pico-8 play session: hold → + tap 🅾, after a click and taps of 🅾, ❎, 🅾+❎, 🅾 in the second before t = 0

[t = 1 s] hold → ~1s, tap 🅾 ~2×
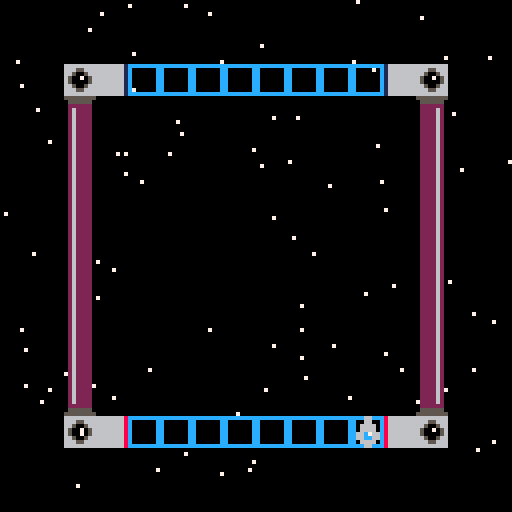
[t = 4 s] hold → ~4s, tap 🅾 ~7×
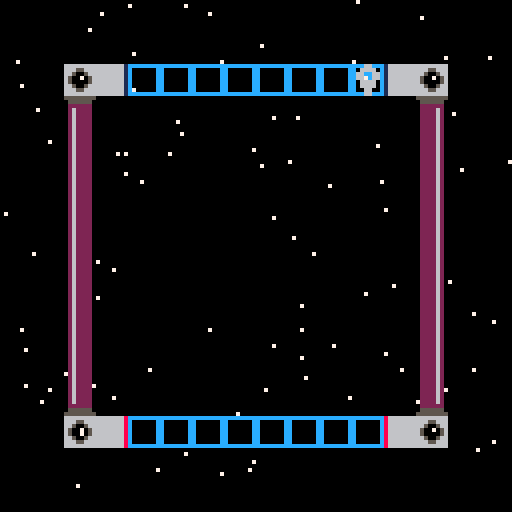

pico-8 cartridge
version 43
__lua__
--init--
function _init()
--ship
 a=1
 a2=64
 a3=104
--star
 starx={}
 stary={}
 for i=1,100 do
  add(starx,flr(rnd(128)))
  add(stary,flr(rnd(128)))
 end
end
-->8
--update--
function _update()
--movement
 if btnp(➡️) then
 a2+=8
 end
 if btnp(⬅️) then
 a2-=8
 end
--1➡️2
 if mget(flr((a2+4)/8),flr((a3+4)/8))==4 then
 a=2
 a2=88
 a3=16
 end
--3➡️4
 if mget(flr((a2+4)/8),flr((a3+4)/8))==6 then
 a=1
 a2=32
 a3=104
 end
--3⬅️4
 if mget(flr((a2+4)/8),flr((a3+4)/8))==7 then
 a=2
 a2=32
 a3=16
 end
--1⬅️2
 if mget(flr((a2+4)/8),flr((a3+4)/8))==5 then
 a=1
 a2=88
 a3=104
 end
end
-->8
--draw--
function _draw()
 cls()
 starfield()
 map()
 spr(a,a2,a3)
 
end
-->8
--starry background
function starfield()
 for i=1,#starx do
 pset(starx[i],stary[i],7)
 end
end
__gfx__
000000000006600000066000cccccccc866666661666666666666661666666686666666655555555555555550262222000000000000000000000000000000000
000000000006600000666600c000000c866666661666666666666661666666686665566605555550055555500262222000000000000000000000000000000000
0070070000666600066cc660c000000c866666661666666666666661666666686650056602222220022222200262222000000000000000000000000000000000
00077000006666000667c660c000000c866666661666666666666661666666686500705602622220022226200262222000000000000000000000000000000000
00077000066c766000666600c000000c866666661666666666666661666666686500005602622220022226200262222000000000000000000000000000000000
00700700066cc66000666600c000000c866666661666666666666661666666686650056602622220022226200262222000000000000000000000000000000000
000000000066660000066000c000000c866666661666666666666661666666686665566602622220022226200262222000000000000000000000000000000000
000000000006600000066000cccccccc866666661666666666666661666666686666666602622220022226200262222000000000000000000000000000000000
00000000000880000008800000000000000000000000000000000000000000000000000002622220022226200222262000000000000000000000000000000000
00000000008998000008800000000000000000000000000000000000000000000000000002622220022226200222262000000000000000000000000000000000
00000000089aa9800089980000000000000000000000000000000000000000000000000002622220022226200222262000000000000000000000000000000000
00000000089aa9800089980000000000000000000000000000000000000000000000000002622220022226200222262000000000000000000000000000000000
0000000000899800089aa98000000000000000000000000000000000000000000000000002622220022226200222262000000000000000000000000000000000
0000000000899800089aa98000000000000000000000000000000000000000000000000002222220022222200222262000000000000000000000000000000000
00000000000880000089980000000000000000000000000000000000000000000000000005555550055555500222262000000000000000000000000000000000
00000000000880000008800000000000000000000000000000000000000000000000000055555555555555550222262000000000000000000000000000000000
__map__
0000000000000000000000000000000000000000000000000000000000000000000000000000000000000000000000000000000000000000000000000000000000000000000000000000000000000000000000000000000000000000000000000000000000000000000000000000000000000000000000000000000000000000
0000000000000000000000000000000000000000000000000000000000000000000000000000000000000000000000000000000000000000000000000000000000000000000000000000000000000000000000000000000000000000000000000000000000000000000000000000000000000000000000000000000000000000
0000080603030303030303030508000000000000000000000000000000000000000000000000000000000000000000000000000000000000000000000000000000000000000000000000000000000000000000000000000000000000000000000000000000000000000000000000000000000000000000000000000000000000
000009000000000000000000000a000000000000000000000000000000000000000000000000000000000000000000000000000000000000000000000000000000000000000000000000000000000000000000000000000000000000000000000000000000000000000000000000000000000000000000000000000000000000
00000b000000000000000000001b000000000000000000000000000000000000000000000000000000000000000000000000000000000000000000000000000000000000000000000000000000000000000000000000000000000000000000000000000000000000000000000000000000000000000000000000000000000000
00000b000000000000000000001b000000000000000000000000000000000000000000000000000000000000000000000000000000000000000000000000000000000000000000000000000000000000000000000000000000000000000000000000000000000000000000000000000000000000000000000000000000000000
00000b000000000000000000001b000000000000000000000000000000000000000000000000000000000000000000000000000000000000000000000000000000000000000000000000000000000000000000000000000000000000000000000000000000000000000000000000000000000000000000000000000000000000
00000b000000000000000000001b000000000000000000000000000000000000000000000000000000000000000000000000000000000000000000000000000000000000000000000000000000000000000000000000000000000000000000000000000000000000000000000000000000000000000000000000000000000000
00000b000000000000000000001b000000000000000000000000000000000000000000000000000000000000000000000000000000000000000000000000000000000000000000000000000000000000000000000000000000000000000000000000000000000000000000000000000000000000000000000000000000000000
00000b000000000000000000001b000000000000000000000000000000000000000000000000000000000000000000000000000000000000000000000000000000000000000000000000000000000000000000000000000000000000000000000000000000000000000000000000000000000000000000000000000000000000
00000b000000000000000000001b000000000000000000000000000000000000000000000000000000000000000000000000000000000000000000000000000000000000000000000000000000000000000000000000000000000000000000000000000000000000000000000000000000000000000000000000000000000000
00000b000000000000000000001b000000000000000000000000000000000000000000000000000000000000000000000000000000000000000000000000000000000000000000000000000000000000000000000000000000000000000000000000000000000000000000000000000000000000000000000000000000000000
000019000000000000000000001a000000000000000000000000000000000000000000000000000000000000000000000000000000000000000000000000000000000000000000000000000000000000000000000000000000000000000000000000000000000000000000000000000000000000000000000000000000000000
0000080703030303030303030408000000000000000000000000000000000000000000000000000000000000000000000000000000000000000000000000000000000000000000000000000000000000000000000000000000000000000000000000000000000000000000000000000000000000000000000000000000000000
